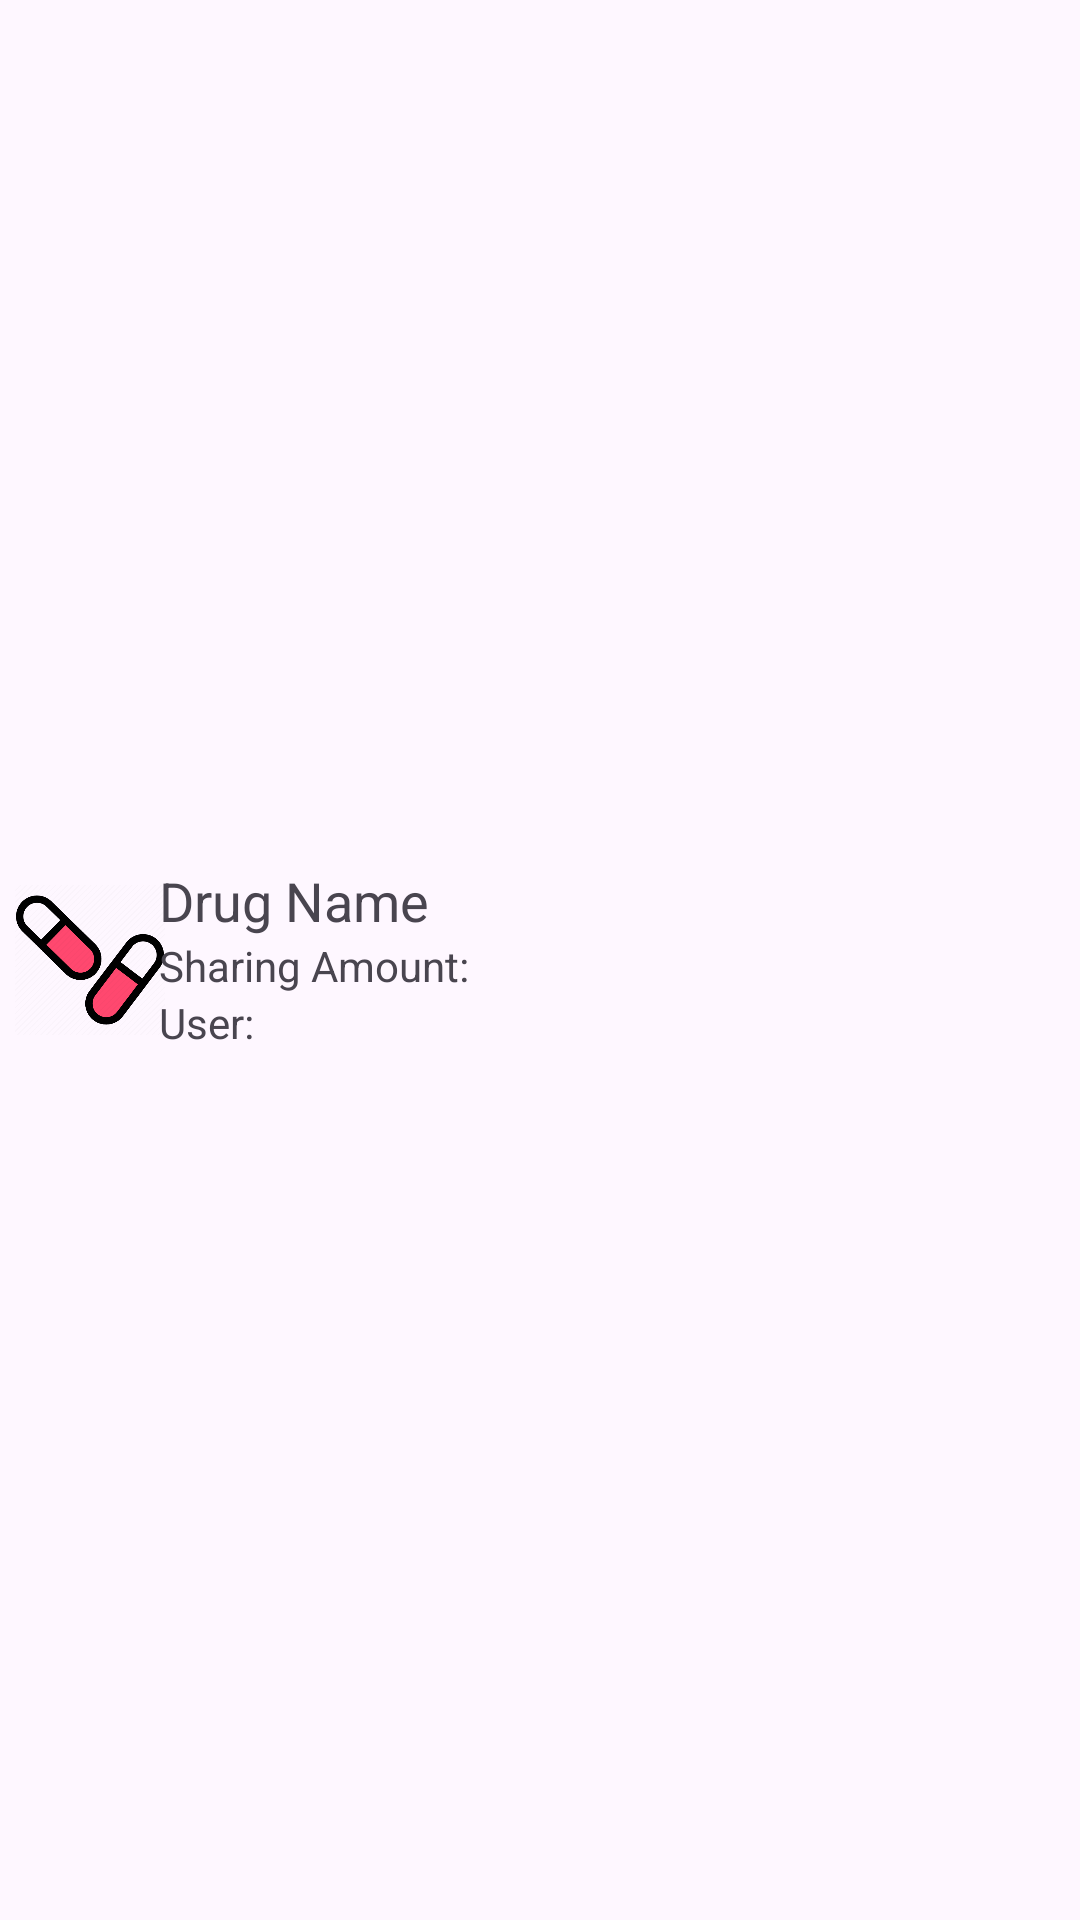

This screen was rendered from an Android layout file. Write that file and the resources it references.
<!-- AndroidManifest.xml: application theme Theme.TrackItUpApp -->
<!-- res/layout/shared_list_item_drug.xml -->
<?xml version="1.0" encoding="utf-8"?>
<androidx.constraintlayout.widget.ConstraintLayout xmlns:android="http://schemas.android.com/apk/res/android"
    xmlns:app="http://schemas.android.com/apk/res-auto"
    xmlns:tools="http://schemas.android.com/tools"
    android:layout_width="match_parent"
    android:layout_height="92dp">

    <ImageView
        android:id="@+id/iv_img"
        android:layout_width="60dp"
        android:layout_height="80dp"
        android:padding="5dp"
        android:src="@drawable/default_drug_image"
        app:layout_constraintBottom_toBottomOf="parent"
        app:layout_constraintStart_toStartOf="parent"
        app:layout_constraintTop_toTopOf="parent"
        app:layout_constraintVertical_bias="0.5" />

    <LinearLayout
        android:layout_width="324dp"
        android:layout_height="74dp"
        android:orientation="vertical"
        android:padding="5dp"
        app:layout_constraintBottom_toBottomOf="parent"
        app:layout_constraintEnd_toStartOf="@id/guideline"
        app:layout_constraintStart_toEndOf="@id/iv_img"
        app:layout_constraintTop_toTopOf="parent"
        app:layout_constraintVertical_bias="0.5">

        <TextView
            android:id="@+id/tv_name_shared"
            android:layout_width="wrap_content"
            android:layout_height="wrap_content"
            android:text="Drug Name"
            android:textSize="18sp" />

        <TextView
            android:id="@+id/tv_amount_shared"
            android:layout_width="wrap_content"
            android:layout_height="wrap_content"
            android:text="Sharing Amount: "
            android:textSize="14sp" />

        <TextView
            android:id="@+id/tv_user_shared"
            android:layout_width="wrap_content"
            android:layout_height="wrap_content"
            android:text="User: "
            android:textSize="14sp" />
    </LinearLayout>

    <androidx.constraintlayout.widget.Guideline
        android:id="@+id/guideline"
        android:layout_width="wrap_content"
        android:layout_height="wrap_content"
        android:orientation="vertical"
        app:layout_constraintGuide_percent="1.0" />

</androidx.constraintlayout.widget.ConstraintLayout>
<!-- resources referenced by this layout -->
<resources>
  <!-- drawable default_drug_image: png bitmap (drawable, 25224 bytes) -->
  <style name="Theme.TrackItUpApp" parent="Base.Theme.TrackItUpApp" />
  <style name="Base.Theme.TrackItUpApp" parent="Theme.Material3.DayNight.NoActionBar">
          
          <item name="colorPrimary">@color/my_light_primary</item>
      </style>
  <color name="my_light_primary">#3F51B5</color>
</resources>
